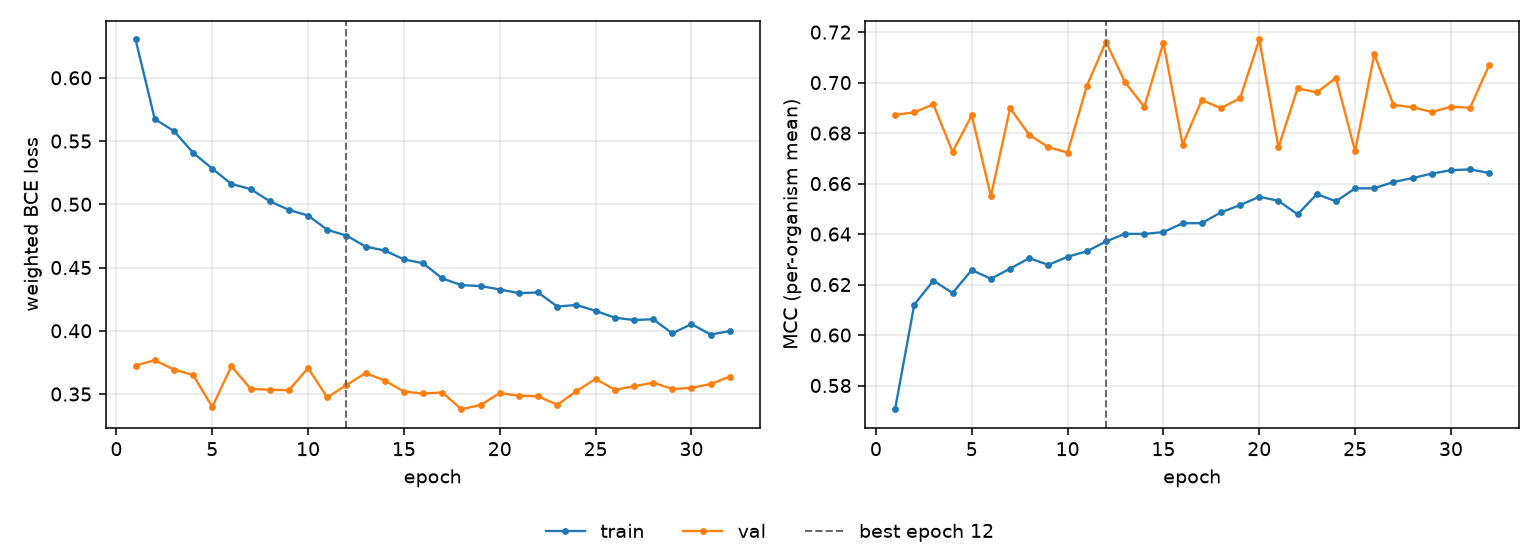

The file beside this chart, header and first rows:
epoch, tr_loss, vl_loss, tr_mcc, vl_mcc, is_best
1, 0.6303, 0.3725, 0.5706, 0.6872, False
2, 0.5674, 0.3767, 0.612, 0.6882, False
3, 0.5579, 0.3693, 0.6215, 0.6914, False
4, 0.5408, 0.365, 0.6166, 0.6725, False
5, 0.5282, 0.3398, 0.6258, 0.687, False
6, 0.516, 0.372, 0.6223, 0.655, False
7, 0.5121, 0.3541, 0.6263, 0.6899, False
8, 0.5024, 0.3533, 0.6304, 0.6793, False
9, 0.4956, 0.3531, 0.6278, 0.6744, False
10, 0.4911, 0.3705, 0.631, 0.6723, False
11, 0.4798, 0.3473, 0.6331, 0.6986, False
12, 0.4753, 0.3571, 0.6371, 0.7161, True
13, 0.4666, 0.3666, 0.6401, 0.7001, False
14, 0.4635, 0.3607, 0.64, 0.6904, False
15, 0.4564, 0.3519, 0.6408, 0.7158, False
16, 0.4534, 0.3504, 0.6443, 0.6755, False
17, 0.4414, 0.3512, 0.6443, 0.6931, False
18, 0.4361, 0.338, 0.6486, 0.6899, False
19, 0.4354, 0.3414, 0.6515, 0.6938, False
20, 0.4326, 0.3507, 0.6548, 0.7171, False
21, 0.4298, 0.3487, 0.6532, 0.6744, False
22, 0.4303, 0.3481, 0.6478, 0.6977, False
23, 0.4192, 0.3415, 0.6558, 0.6961, False
24, 0.4204, 0.3523, 0.653, 0.7019, False
25, 0.4157, 0.362, 0.6581, 0.6728, False
26, 0.4104, 0.3533, 0.6581, 0.7112, False
27, 0.4085, 0.356, 0.6606, 0.6912, False
28, 0.4091, 0.359, 0.6622, 0.6902, False
29, 0.398, 0.354, 0.6639, 0.6883, False
30, 0.4053, 0.3549, 0.6653, 0.6904, False
31, 0.397, 0.3579, 0.6656, 0.69, False
32, 0.3998, 0.3638, 0.6642, 0.7071, False
